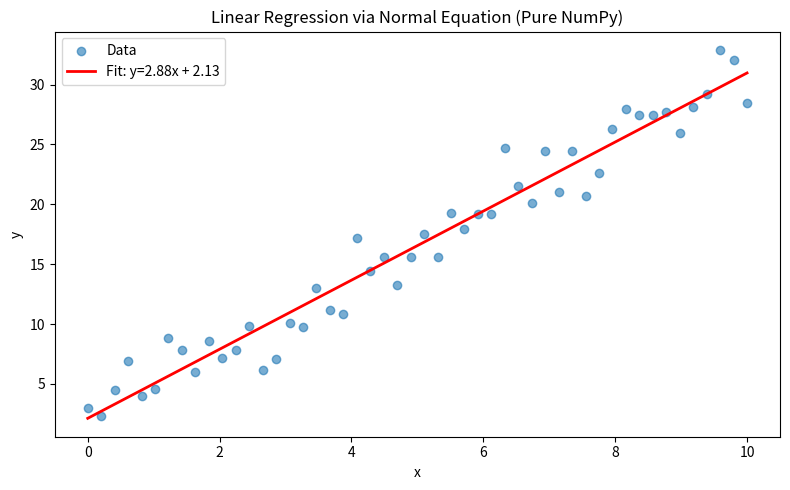

Python code for this plot:
# ── First run check + imports ─────────────────────────────────────────────────
import numpy as np
import matplotlib.pyplot as plt

print(f"✅ NumPy {np.__version__} loaded. Week 3 notebook ready.")

# ── Creating Arrays ───────────────────────────────────────────────────────────

# From a Python list
a = np.array([1, 2, 3, 4, 5])
print(f"From list:    {a}  shape={a.shape}  dtype={a.dtype}")

# 2D array (matrix)
matrix = np.array([[1, 2, 3],
                   [4, 5, 6]])
print(f"2D array shape: {matrix.shape}  ← (2 rows, 3 columns)")
print(matrix)

# Special arrays
print(f"\nnp.zeros((3,4)):")
print(np.zeros((3, 4)))

print(f"\nnp.ones((2,3)):")
print(np.ones((2, 3)))

print(f"\nnp.eye(3)  (identity matrix):")
print(np.eye(3))

# Range arrays
print(f"\nnp.arange(0, 10, 2):  {np.arange(0, 10, 2)}")  # like range()
print(f"np.linspace(0, 1, 5): {np.linspace(0, 1, 5)}")  # 5 evenly spaced points

# Random arrays
np.random.seed(42)
rand_arr = np.random.randn(3, 4)  # standard normal distribution
print(f"\nnp.random.randn(3,4) — shape {rand_arr.shape}:")
print(rand_arr.round(3))

# ── Shape, ndim, size ─────────────────────────────────────────────────────────

X = np.random.randn(100, 5)   # 100 samples, 5 features
y = np.random.randint(0, 2, 100)  # 100 binary labels

print("Feature matrix X:")
print(f"  shape:  {X.shape}   ← {X.shape[0]} samples, {X.shape[1]} features")
print(f"  ndim:   {X.ndim}    ← number of dimensions")
print(f"  size:   {X.size}   ← total number of elements")
print(f"  dtype:  {X.dtype}")

print(f"\nLabel vector y:")
print(f"  shape:  {y.shape}   ← 100 labels, 1D")

# Reshape: change shape without changing data
flat = np.arange(12)  # [0, 1, 2, ..., 11]
print(f"\nOriginal: {flat}  shape={flat.shape}")

reshaped_3x4 = flat.reshape(3, 4)
print(f"\nReshape to (3,4):")
print(reshaped_3x4)

reshaped_2x2x3 = flat.reshape(2, 2, 3)
print(f"\nReshape to (2,2,3):")
print(reshaped_2x2x3)

# -1 means 'figure it out' — very common in ML code
col_vector = flat.reshape(-1, 1)  # (12, 1) — a column vector
row_vector = flat.reshape(1, -1)  # (1, 12) — a row vector
print(f"\nreshape(-1,1): {col_vector.shape}  ← column vector")
print(f"reshape(1,-1): {row_vector.shape}  ← row vector")

# ── YOUR TURN: Shapes ─────────────────────────────────────────────────────────
# Create the following arrays and print their shapes:
# 1. A 50x3 array of zeros (50 samples, 3 features)
# 2. A 1D array from 0 to 19 (use np.arange)
# 3. Reshape the previous array to (4, 5)
# 4. What is the total size (number of elements) of a (3, 4, 5) array?

# YOUR CODE HERE

# ── Indexing and Slicing ─────────────────────────────────────────────────────

arr = np.array([[10, 20, 30, 40],
                [50, 60, 70, 80],
                [90, 100, 110, 120]])
print("Array:")
print(arr)
print(f"Shape: {arr.shape}  ← 3 rows, 4 columns")

# Single element: [row, column]
print(f"\narr[0, 0] = {arr[0, 0]}  ← top-left")
print(f"arr[1, 2] = {arr[1, 2]}  ← row 1, col 2")
print(f"arr[-1, -1] = {arr[-1, -1]}  ← bottom-right")

# Slicing rows and columns
print(f"\narr[0, :]   = {arr[0, :]}   ← entire first row")
print(f"arr[:, 0]   = {arr[:, 0]}   ← entire first column")
print(f"arr[1:, 2:] = ")
print(arr[1:, 2:])  # rows 1-end, cols 2-end

# Boolean indexing (same as pandas!)
print(f"\nElements > 60:")
print(arr[arr > 60])

# Fancy indexing — select specific rows
print(f"\nRows 0 and 2:")
print(arr[[0, 2], :])

# ── Vectorized Operations ─────────────────────────────────────────────────────

import time

prices = np.array([10.0, 25.0, 50.0, 75.0, 100.0])

# Element-wise math (applies to every element automatically)
print(f"prices:          {prices}")
print(f"prices * 2:      {prices * 2}")
print(f"prices + 5:      {prices + 5}")
print(f"prices ** 2:     {prices ** 2}")
print(f"np.sqrt(prices): {np.sqrt(prices).round(2)}")
print(f"np.log(prices):  {np.log(prices).round(3)}")

# SPEED COMPARISON: NumPy vs Python loop
big = np.random.randn(1_000_000)

start = time.time()
_ = [x**2 for x in big]  # Python loop
loop_time = time.time() - start

start = time.time()
_ = big ** 2              # NumPy vectorized
numpy_time = time.time() - start

print(f"\nOn 1,000,000 elements:")
print(f"  Python loop:      {loop_time:.3f}s")
print(f"  NumPy vectorized: {numpy_time:.4f}s")
print(f"  Speedup: ~{loop_time/numpy_time:.0f}x faster with NumPy")

# ── Broadcasting ──────────────────────────────────────────────────────────────
# NumPy can do math between arrays of DIFFERENT shapes by 'stretching' the smaller one.
# This comes up constantly in ML (e.g., subtracting the mean from each feature column).

# Example: normalize a dataset (subtract mean, divide by std) — feature scaling
X = np.array([[1, 200, 0.5],
              [2, 150, 0.8],
              [3, 180, 0.3],
              [4, 220, 0.9]])
print("Raw X:")
print(X)

# Per-column stats
means = X.mean(axis=0)   # axis=0 = down the rows (compute one value per column)
stds  = X.std(axis=0)
print(f"\nColumn means: {means}")
print(f"Column stds:  {stds.round(3)}")

# Normalize: (X - mean) / std   — broadcasts means and stds across all rows automatically
X_normalized = (X - means) / stds
print(f"\nNormalized X:")
print(X_normalized.round(3))
print(f"\nVerify — means should be ~0: {X_normalized.mean(axis=0).round(10)}")
print(f"Verify — stds should be ~1:  {X_normalized.std(axis=0).round(3)}")

# ── Statistics and the Axis Parameter ────────────────────────────────────────

# Imagine this is our feature matrix: 5 samples, 3 features
data = np.array([
    [1.0, 50.0, 0.2],
    [2.0, 80.0, 0.5],
    [3.0, 60.0, 0.8],
    [4.0, 90.0, 0.1],
    [5.0, 70.0, 0.9],
])
print(f"data shape: {data.shape} ← 5 samples, 3 features")
print(data)

print(f"\n--- axis=0: one stat PER COLUMN ---")
print(f"mean:    {data.mean(axis=0)}")   # average of each feature
print(f"std:     {data.std(axis=0).round(3)}")
print(f"min:     {data.min(axis=0)}")
print(f"max:     {data.max(axis=0)}")
print(f"sum:     {data.sum(axis=0)}")

print(f"\n--- axis=1: one stat PER ROW ---")
print(f"mean per sample:  {data.mean(axis=1).round(3)}")
print(f"sum per sample:   {data.sum(axis=1)}")

print(f"\n--- axis=None: single scalar ---")
print(f"overall mean:  {data.mean():.3f}")
print(f"overall sum:   {data.sum():.1f}")

# ── YOUR TURN: Statistics ─────────────────────────────────────────────────────
# Given this feature matrix:
X_test = np.array([
    [5, 100, 0.3],
    [3, 80, 0.7],
    [8, 120, 0.1],
    [2, 95, 0.9],
    [6, 110, 0.5],
])

# 1. Print the mean of each feature (column)
# 2. Print the standard deviation of each feature
# 3. Find the row (sample) with the highest sum across features
# 4. Normalize X_test: subtract per-column mean, divide by per-column std

# YOUR CODE HERE

# ── Dot Product ───────────────────────────────────────────────────────────────

# --- 1D dot product (vector × vector) ---
features = np.array([1.0, 2.0, 3.0])    # one sample's feature values
weights  = np.array([0.5, -0.3, 0.8])   # learned model weights
bias     = 0.1

# In linear regression: prediction = features · weights + bias
prediction = np.dot(features, weights) + bias
# Same as: 1.0*0.5 + 2.0*(-0.3) + 3.0*0.8 + 0.1
print(f"Features:   {features}")
print(f"Weights:    {weights}")
print(f"Dot product: {np.dot(features, weights):.2f}")
print(f"+ bias:      {prediction:.2f}  ← model prediction")

# --- 2D matrix multiply (batch of samples) ---
X = np.array([[1.0, 2.0, 3.0],
              [4.0, 5.0, 6.0],
              [7.0, 8.0, 9.0]])  # 3 samples, 3 features each

W = np.array([[0.5], [-0.3], [0.8]])   # (3 features, 1 output)

# Predict for ALL samples at once: (3×3) @ (3×1) → (3×1)
predictions = X @ W  # @ is the matrix multiply operator
print(f"\nBatch predictions (3 samples at once):")
print(f"X shape: {X.shape}, W shape: {W.shape}")
print(f"X @ W shape: {predictions.shape}")
print(predictions)

# ── Transpose ────────────────────────────────────────────────────────────────
# Transpose flips rows and columns. Used constantly to make shapes compatible for dot products.

A = np.array([[1, 2, 3],
              [4, 5, 6]])
print(f"A shape: {A.shape}")
print(A)

A_T = A.T    # or A.transpose()
print(f"\nA.T shape: {A_T.shape}")
print(A_T)

# Common use: (X.T @ X) in the Normal Equation for linear regression
X = np.random.randn(10, 3)   # 10 samples, 3 features
print(f"\nX shape:     {X.shape}")
print(f"X.T shape:   {X.T.shape}")
print(f"X.T @ X:     {(X.T @ X).shape}  ← 3×3 matrix")

# ── Operations You'll Use Constantly ─────────────────────────────────────────

# np.clip — clamp values to a range (e.g., probabilities to [0,1])
raw_probs = np.array([-0.1, 0.3, 0.7, 1.2, 0.5])
clipped = np.clip(raw_probs, 0.0, 1.0)
print(f"raw_probs: {raw_probs}")
print(f"clipped:   {clipped}")

# np.argmax / np.argmin — index of max/min (used for predictions in classification)
class_scores = np.array([0.1, 0.7, 0.05, 0.15])  # model output for 4 classes
predicted_class = np.argmax(class_scores)
print(f"\nClass scores: {class_scores}")
print(f"Predicted class (argmax): {predicted_class}  ← class with highest score")

# np.where — conditional element selection
scores = np.array([0.8, 0.3, 0.6, 0.4, 0.9])
binary_labels = np.where(scores > 0.5, 1, 0)  # threshold at 0.5
print(f"\nScores:  {scores}")
print(f"Labels:  {binary_labels}  ← 1 if score > 0.5, else 0")

# np.unique — unique values and their counts
labels = np.array([0, 1, 1, 0, 1, 0, 0, 1, 1, 0])
unique, counts = np.unique(labels, return_counts=True)
print(f"\nClass distribution: {dict(zip(unique, counts))}")

# np.concatenate — stack arrays (use axis=0 for rows, axis=1 for columns)
a = np.array([[1, 2], [3, 4]])
b = np.array([[5, 6], [7, 8]])
print(f"\nnp.concatenate row-wise:")
print(np.concatenate([a, b], axis=0))  # stack vertically
print(f"\nnp.concatenate col-wise:")
print(np.concatenate([a, b], axis=1))  # stack horizontally

# ── Putting It Together: Manual Linear Regression ────────────────────────────
# Let's implement a tiny linear regression using pure NumPy.
# This shows exactly how ML math maps to NumPy operations.

# Generate data: y ≈ 3x + 2 + noise
np.random.seed(42)
X_raw = np.linspace(0, 10, 50)
y = 3 * X_raw + 2 + np.random.randn(50) * 2

# Design matrix: add a column of 1s for the bias term
# X shape: (50,) → (50, 2) where col 0 = x values, col 1 = all 1s
X = np.column_stack([X_raw, np.ones(len(X_raw))])
print(f"X shape: {X.shape}  ← 50 samples, [x_value, 1]")
print(f"y shape: {y.shape}")

# Normal Equation: θ = (X^T X)^{-1} X^T y
# This finds the weights that minimize the sum of squared errors
theta = np.linalg.inv(X.T @ X) @ X.T @ y

slope, intercept = theta
print(f"\nLearned parameters:")
print(f"  Slope:     {slope:.3f}  (true: 3.0)")
print(f"  Intercept: {intercept:.3f}  (true: 2.0)")

# Predict
y_pred = X @ theta

# Compute RMSE: Root Mean Squared Error
rmse = np.sqrt(np.mean((y - y_pred) ** 2))
print(f"  RMSE: {rmse:.3f}")

# Plot
plt.figure(figsize=(8, 5))
plt.scatter(X_raw, y, alpha=0.6, label='Data')
plt.plot(X_raw, y_pred, 'r-', linewidth=2, label=f'Fit: y={slope:.2f}x + {intercept:.2f}')
plt.xlabel('x')
plt.ylabel('y')
plt.title('Linear Regression via Normal Equation (Pure NumPy)')
plt.legend()
plt.tight_layout()
plt.show()

print("\n✅ You just implemented linear regression from scratch using NumPy!")

# ── YOUR TURN: Dot Product and Reshape ───────────────────────────────────────
# A neural network layer applies the operation: output = input @ weights + bias
#
# Given:
#   input  = [[1, 2, 3, 4]]          shape: (1, 4)  — 1 sample, 4 features
#   weights = [[0.1, 0.2],            shape: (4, 2)  — 4 inputs, 2 outputs
#               [0.3, -0.1],
#               [-0.2, 0.4],
#               [0.5, 0.1]]
#   bias    = [0.1, -0.2]            shape: (2,)
#
# 1. Compute output = input @ weights + bias
# 2. Print the shape of output
# 3. Apply a ReLU activation: relu(x) = max(0, x)  [use np.maximum(0, output)]

layer_input   = np.array([[1, 2, 3, 4]], dtype=float)
layer_weights = np.array([[0.1, 0.2], [0.3, -0.1], [-0.2, 0.4], [0.5, 0.1]])
layer_bias    = np.array([0.1, -0.2])

# YOUR CODE HERE
